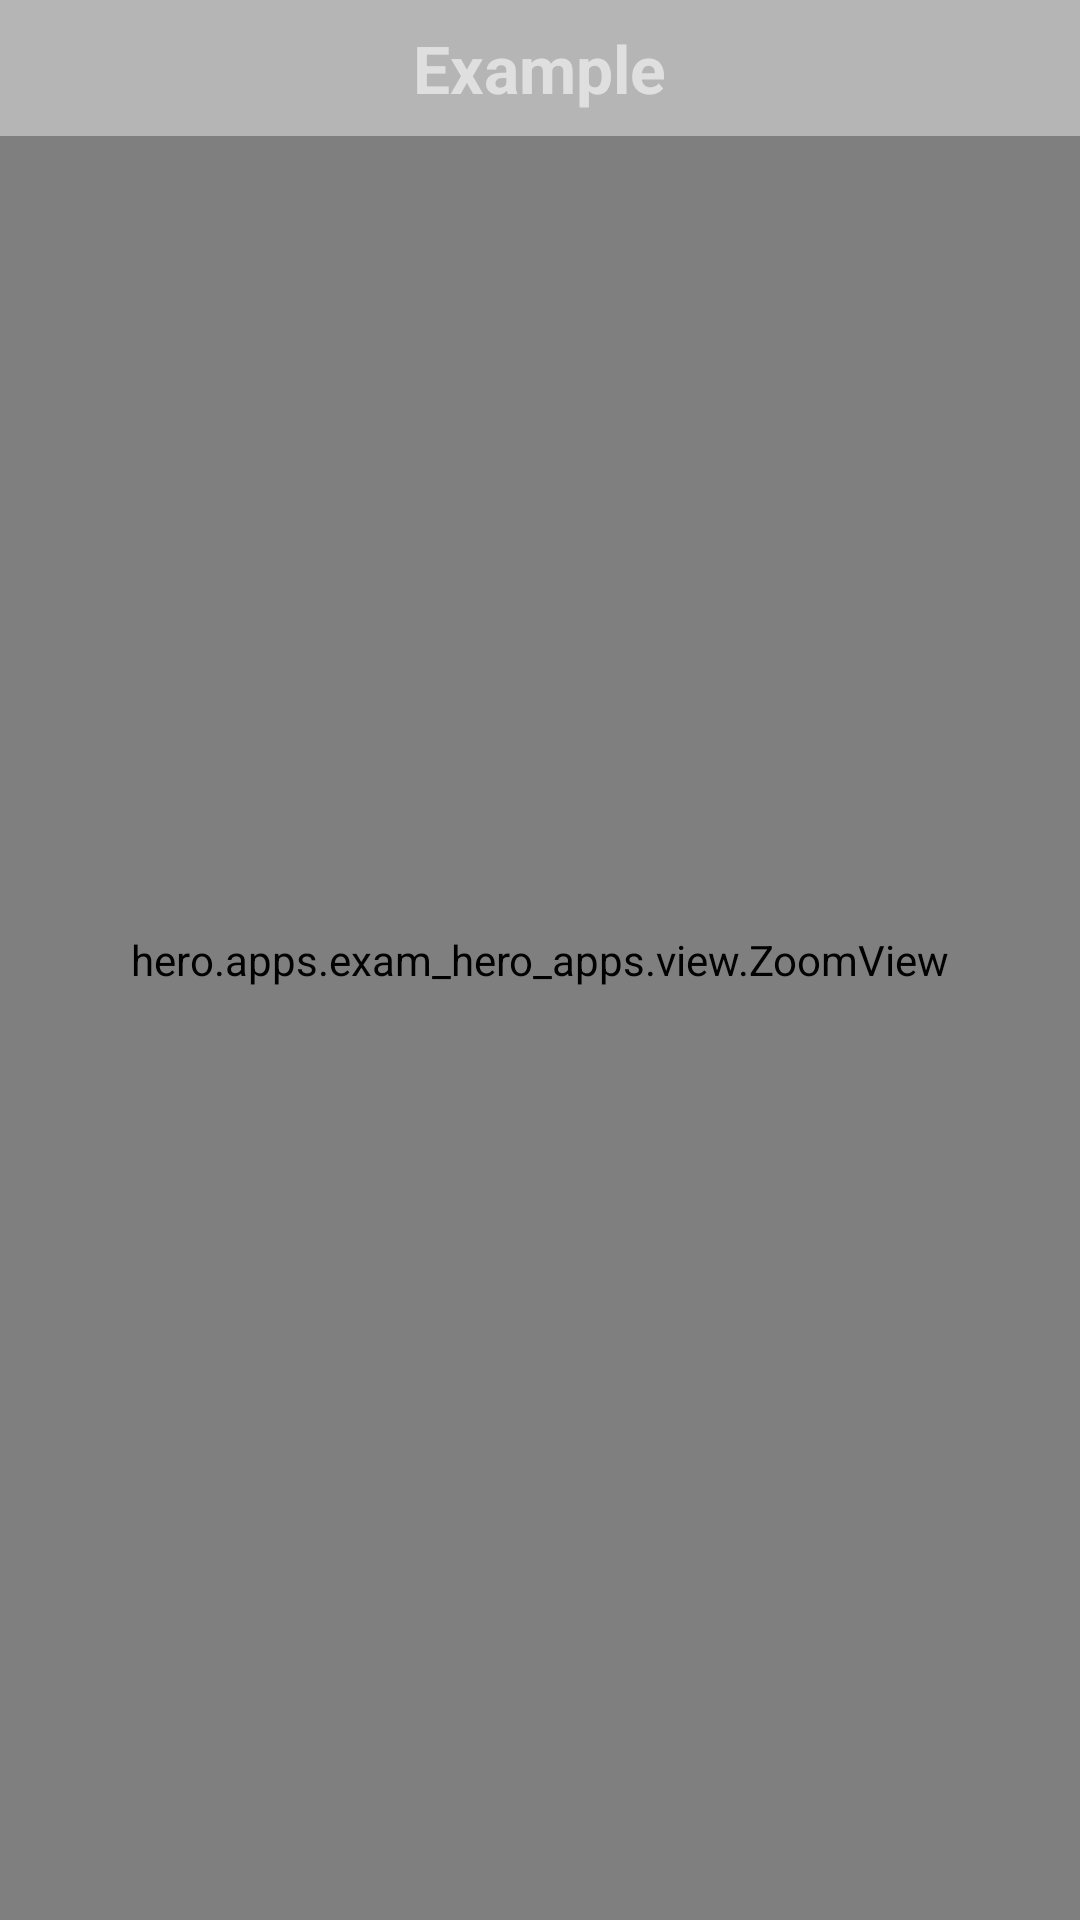

Write the Android layout XML for this screen, with the resource values it uses.
<!-- AndroidManifest.xml: application theme AppTheme -->
<!-- res/layout/dialog_image_zoom.xml -->
<?xml version="1.0" encoding="utf-8"?>
<RelativeLayout xmlns:android="http://schemas.android.com/apk/res/android"
    android:layout_width="wrap_content"
    android:layout_height="wrap_content"
    android:background="@android:color/black">


    <hero.apps.exam_hero_apps.view.ZoomView
        android:id="@+id/zoom_image_view"
        android:layout_width="match_parent"
        android:layout_height="match_parent" />


    <RelativeLayout
        android:layout_width="match_parent"
        android:layout_height="wrap_content"
        android:layout_alignParentStart="true"
        android:layout_alignParentTop="true"
        android:layout_alignTop="@id/zoom_image_view"
        android:background="@color/background_title_transillumination">

        <TextView
            android:id="@+id/title_text_view"
            android:layout_width="wrap_content"
            android:layout_height="wrap_content"
            android:layout_alignParentTop="true"
            android:layout_centerHorizontal="true"
            android:padding="@dimen/small_space"
            android:text="@string/example"
            android:textColor="@color/text_color_title"
            android:textSize="@dimen/text_size_title_dialog"
            android:textStyle="bold" />

        <ImageButton
            android:id="@+id/exit_image_button"
            android:layout_width="@dimen/exit_size_image_view"
            android:layout_height="@dimen/exit_size_image_view"
            android:layout_alignParentEnd="true"
            android:background="@null"
            android:src="@drawable/ic_clear_black" />
    </RelativeLayout>


</RelativeLayout>
<!-- resources referenced by this layout -->
<resources>
  <color name="background_title_transillumination">#6bffffff</color>
  <color name="text_color_title">#dfdfdf</color>
  <dimen name="exit_size_image_view">40dp</dimen>
  <dimen name="small_space">8dp</dimen>
  <dimen name="text_size_title_dialog">22sp</dimen>
  <string name="example">Example</string>
  <style name="AppTheme" parent="Theme.AppCompat.Light.DarkActionBar">
          <item name="colorPrimary">@color/colorPrimary</item>
          <item name="colorPrimaryDark">@color/colorPrimaryDark</item>
          <item name="colorAccent">@color/colorAccent</item>
          <item name="windowActionBar">false</item>
          <item name="windowNoTitle">true</item>
      </style>
  <color name="colorPrimary">@color/dark_background_app</color>
  <color name="colorPrimaryDark">@color/dark_background_app</color>
  <color name="colorAccent">#707070</color>
  <color name="dark_background_app">#510101</color>
</resources>
